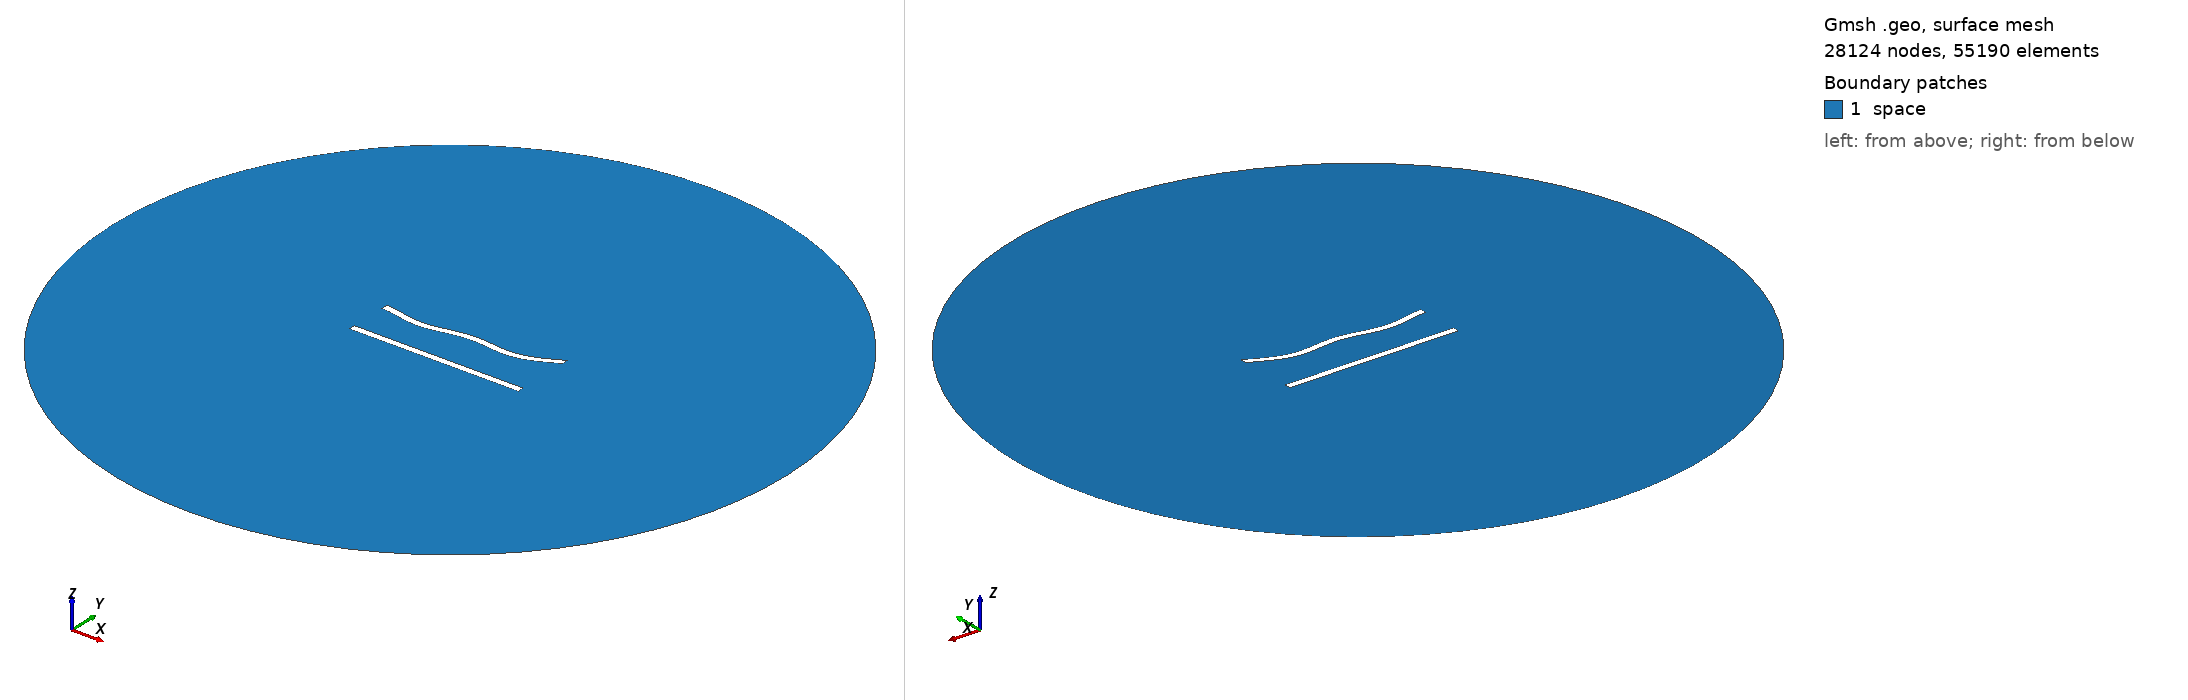

Gmsh geometry script, surface-meshed: 28124 nodes, 55190 surface elements. Boundary patches (legend numbers): 1 space. Left view from above one corner, right view from below the opposite corner. Legend entries are the model's physical surfaces. The drawing asked Gmsh for element sizes between 1% and 20% of the model's largest extent; the script's own settings can give other sizes.

=== 220.geo (drawn) ===
//---------------------------------------
// Geometry kernel
//---------------------------------------

SetFactory("OpenCASCADE");



//---------------------------------------
// Parameters of the geometry
//---------------------------------------

// Overetch of the upper plate
overetch = 0.0;

// Distance between the plates
distance = 25.0;

// Discretization over the x axis (for the deformation)
nx = 50; 

// Length of the plate
L = 100 - overetch; 

// Number of modes
n = 4; 

// 1st mode coefficient
coeff(1) = 1.5;
beta(1) = 0.596864 * 3.1415926535 / L;

// 2nd mode coefficient
coeff(2) = -1.5;
beta(2) = 1.49418 * 3.1415926535 / L;

// 3rd mode coefficient
coeff(3) = 0.0;
beta(3) = 2.50025 * 3.1415926535 / L;

// 4th mode coefficient
coeff(4) = -1.5;
beta(4) = 3.49999 * 3.1415926535 / L;



//---------------------------------------
// Upper plate (deformed rectangle)
//---------------------------------------

// Coordiantes of the upper plate
xmin = -50;
xmax = 50 - overetch;

// Height of the upper plate
yheight = 4 - 2 * overetch;

// Indexes of the points
UpperID[] = {};
LowerID[] = {};
LeftID[] = {};
RightID[] = {};

// Point index
p = 1;

// Horizontal edges
For i In {1:nx}
    x = xmin + (i-1)*(xmax - xmin)/(nx-1);

    y_bottom = distance / 2 + overetch;
    For j In {1:n}
        C = (Cosh(beta(j)*L) + Cos(beta(j)*L)) / (Sinh(beta(j)*L) + Sin(beta(j)*L));
        y_bottom  = y_bottom + coeff(j) * (Cosh(beta(j)*(x+50)) - Cos(beta(j)*(x+50)) - C * (Sinh(beta(j)*(x+50)) - Sin(beta(j)*(x+50))));
    EndFor

    y_top = y_bottom + yheight;

    Point(p) = {x, y_top, 0, 1.0};
    UpperID[i] = p;
    p = p + 1;

    Point(p) = {x, y_bottom, 0, 1.0};
    LowerID[i] = p;
    p = p + 1;
EndFor

// Create point lists
UpperPts[] = {}; LowerPts[] = {};
For i In {1:nx}
  UpperPts[] += {UpperID[i]};
  LowerPts[] += {LowerID[i]};
EndFor

// Build splines
Spline(1) = {UpperPts[]};
Spline(2) = {LowerPts[]};
Line(3) = {LowerPts[nx-1], UpperPts[nx-1]};
Line(4) = {LowerPts[0], UpperPts[0]};

// Build the plane surface
Curve Loop(1) = {2, 3, -1, -4};
Plane Surface(1) = {1};



//---------------------------------------
// Lower plate (rectangle)
//---------------------------------------

// Vertices
Point(1001) = {-50, -distance/2, 0, 1.0};
Point(1002) = { 50, -distance/2, 0, 1.0};
Point(1003) = { 50,  -distance/2 + 4, 0, 1.0};
Point(1004) = {-50,  -distance/2 + 4, 0, 1.0};

// Edges
Line(5) = {1001, 1002};
Line(6) = {1002, 1003};
Line(7) = {1003, 1004};
Line(8) = {1004, 1001};

// Plane surface
Line Loop(2) = {5, 6, 7, 8};
Plane Surface(2) = {2}; 



//---------------------------------------
// Outer (fictious) boundary
//---------------------------------------

// Points
Point(1005) = {0, 0, 0};       // Center
Point(1006) = {200, 0, 0};     // Start point
Point(1007) = {0, 200, 0};     // 90 degrees
Point(1008) = {-200, 0, 0};    // 180 degrees
Point(1009) = {0, -200, 0};    // 270 degrees

// Circle arcs (each needs start, center, end)
Circle(9) = {1006, 1005, 1007};
Circle(10) = {1007, 1005, 1008};
Circle(11) = {1008, 1005, 1009};
Circle(12) = {1009, 1005, 1006};

// Plane surface for the entire domain
Curve Loop(3) = {9, 10, 11, 12};
Surface(3) = {3};

// Subtract the plates from the whole domain to obtain the actual domain where we want to solve the equations
BooleanDifference{ Surface{3}; Delete; }{ Surface{1}; Surface{2}; Delete; }




//---------------------------------------
// Transfinite Lines/Curves
//---------------------------------------

// Set the number of points on the boundaries
r = 6;
d = 0.15;

// Plates
Transfinite Curve {1} = 50*r/4 Using Progression 1;
Transfinite Line {2} = 50*r Using Progression 1;
Transfinite Curve {3, 4} = 2*r Using Progression 1+d;
Transfinite Line {5} = 50*r/4 Using Progression 1;
Transfinite Line {7} = 50*r Using Progression 1;
Transfinite Line {6} = 2*r Using Progression 1-d;
Transfinite Line {8} = 2*r Using Progression 1+d;

// Outer boundary
Transfinite Line {9, 10, 11, 12} = 20 Using Progression 1;



//---------------------------------------
// Physical groups
//---------------------------------------                

// Physical curves (boundaries)
Physical Line("force_segment", 10) = {2};
Physical Line("upper_plate", 11) = {1, 3, 4};
Physical Line("lower_plate", 12) = {5, 6, 7, 8};
Physical Line("boundary", 20) = {9, 10, 11, 12};

// Physical Surfaces
Physical Surface("space", 30) = {3};



//---------------------------------------
// 6. Generate the Mesh
//---------------------------------------

// 2D mesh generation
Mesh 2;
